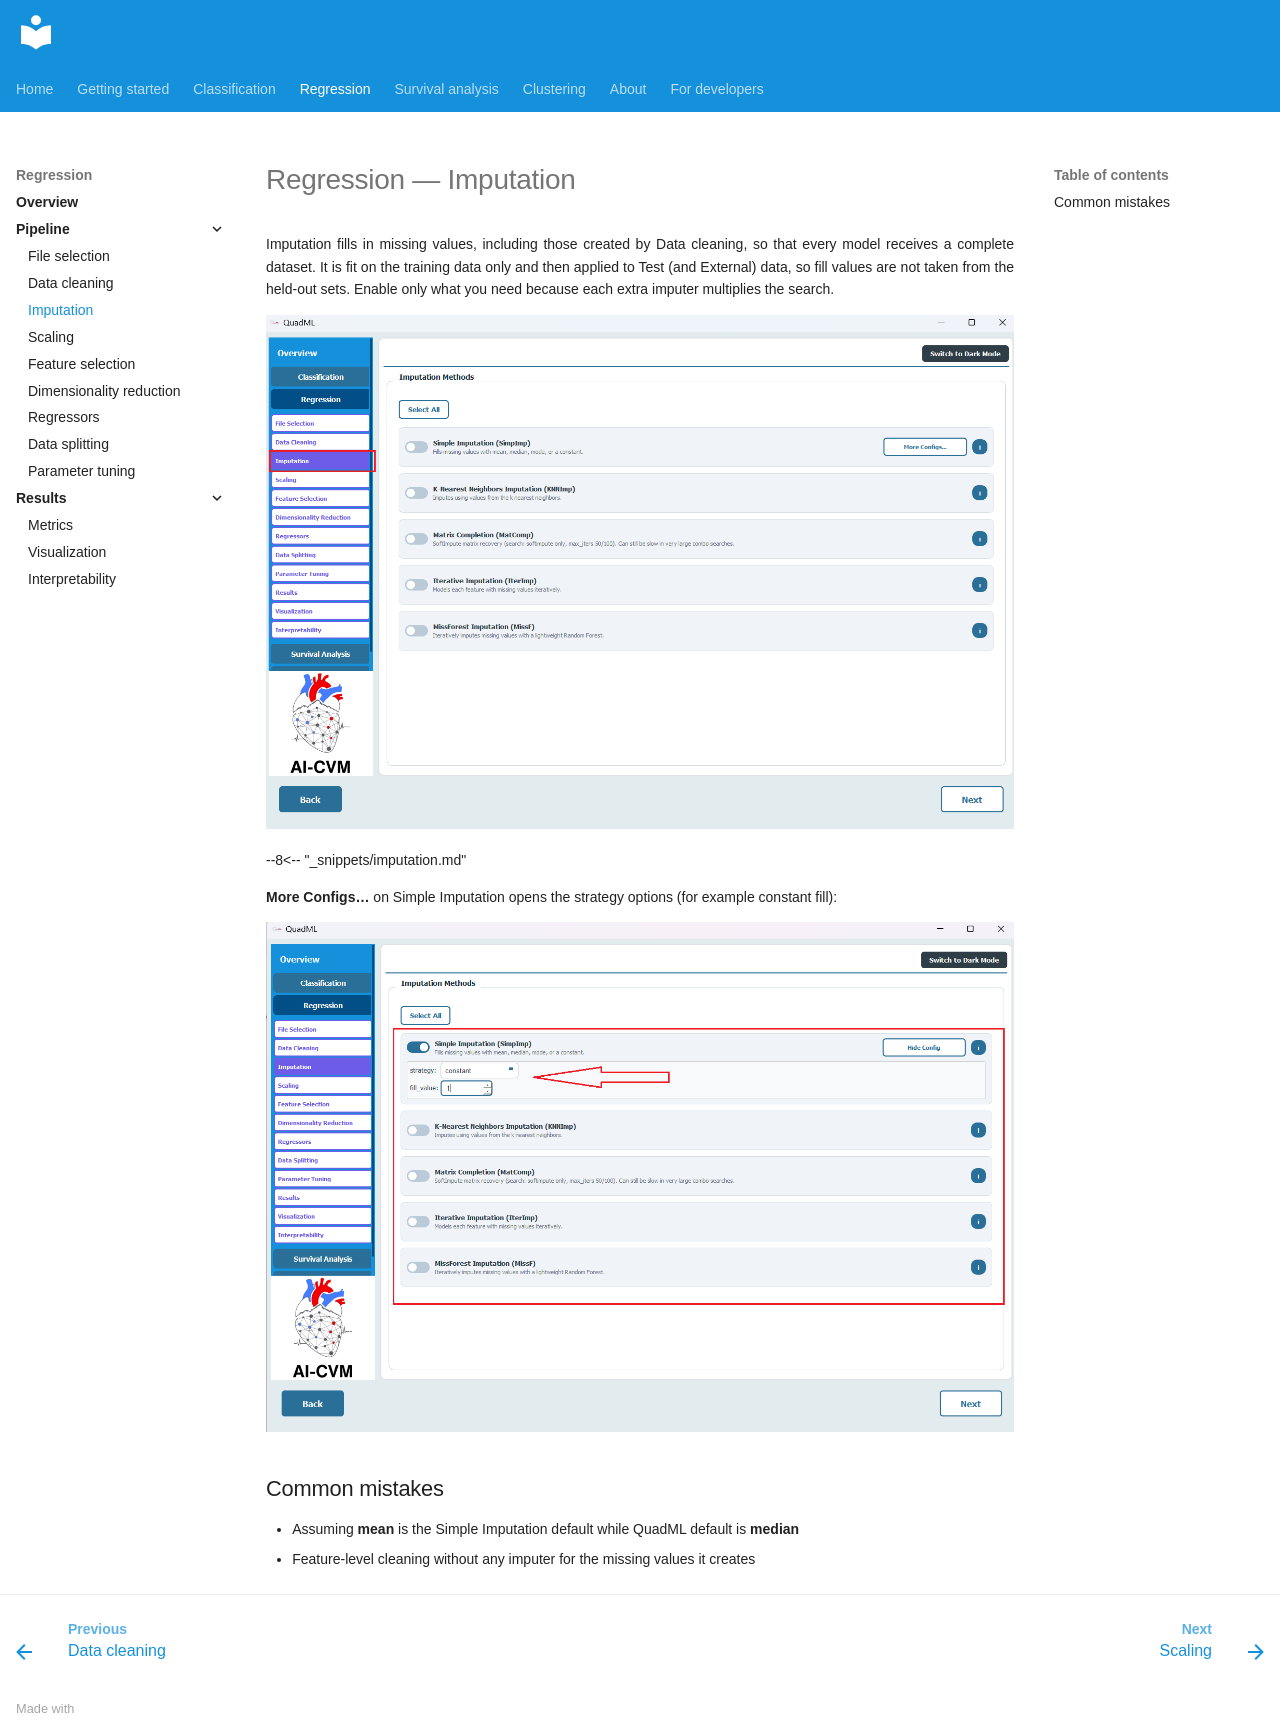

repository: AI-in-Cardiovascular-Medicine/QuadML · page: regression/03-imputation/index.html · generator: mkdocs

# Regression — Imputation

Imputation fills in missing values, including those created by Data cleaning, so that every model receives a complete dataset. It is fit on the training data only and then applied to Test (and External) data, so fill values are not taken from the held-out sets. Enable only what you need because each extra imputer multiplies the search.

![Imputation](../assets/reg/10.png)

--8<-- "_snippets/imputation.md"

**More Configs…** on Simple Imputation opens the strategy options (for example constant fill):

![Simple Imputation More Configs](../assets/reg/11.png)

## Common mistakes

- Assuming **mean** is the Simple Imputation default while QuadML default is **median**
- Feature-level cleaning without any imputer for the missing values it creates
